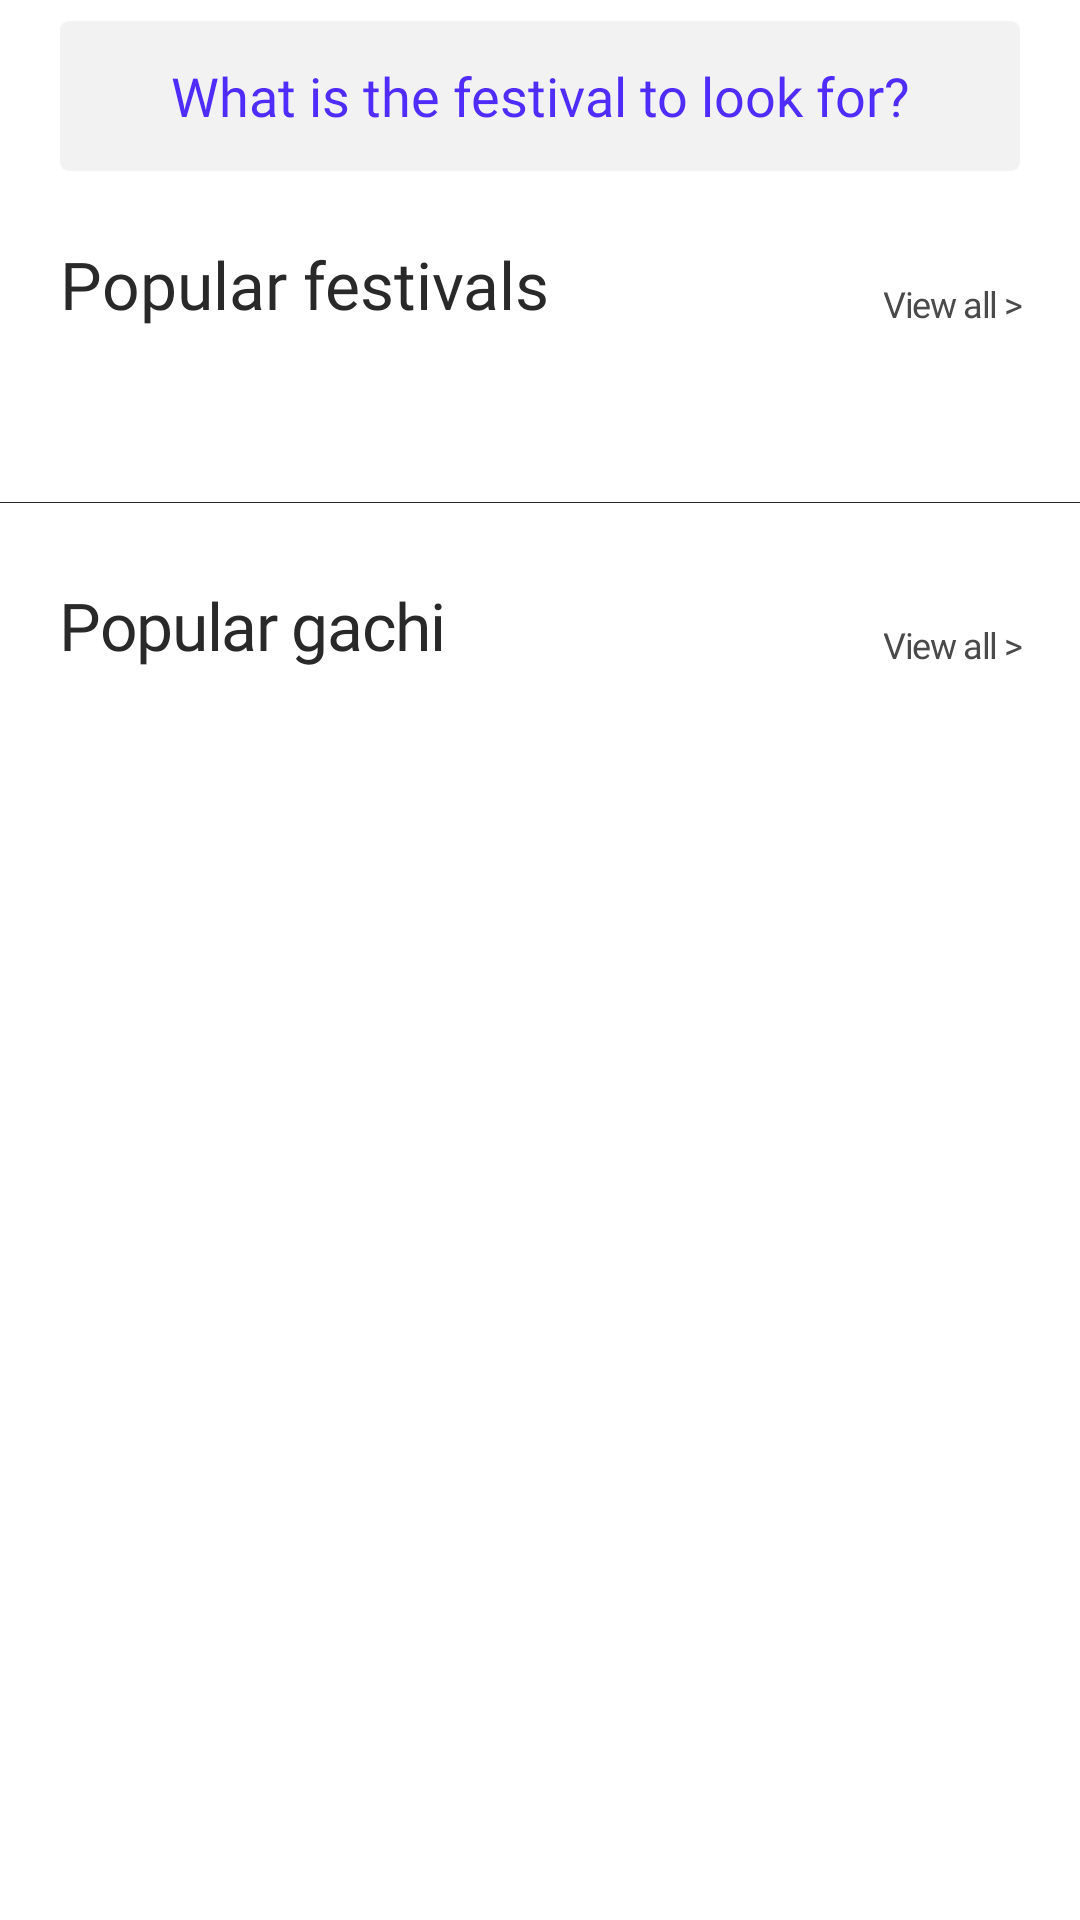

Android layout source for this screen:
<!-- AndroidManifest.xml: application theme AppTheme.NoTitle -->
<!-- res/layout/fragment_main_festival.xml -->
<?xml version="1.0" encoding="utf-8"?>
<LinearLayout xmlns:android="http://schemas.android.com/apk/res/android"
    android:layout_width="match_parent"
    android:layout_height="match_parent"
    android:background="@color/colorWhite"
    android:orientation="vertical">

    <TextView
        android:id="@+id/tv_main_festival_search"
        style="@style/FontTheme.R"
        android:layout_width="match_parent"
        android:layout_height="50dp"
        android:layout_marginEnd="20dp"
        android:layout_marginStart="20dp"
        android:layout_marginTop="7dp"
        android:background="@drawable/background_search_rectangle"
        android:gravity="center"
        android:text="@string/search_festival_hint"
        android:textColor="@color/colorPrimary"
        android:textSize="18sp" />

    <LinearLayout
        android:layout_width="match_parent"
        android:layout_height="wrap_content"
        android:background="@color/colorWhite"
        android:orientation="vertical"
        android:paddingBottom="34dp">

        <LinearLayout
            android:layout_width="match_parent"
            android:layout_height="wrap_content"
            android:layout_marginTop="4dp"
            android:layout_marginStart="20dp"
            android:orientation="horizontal">

            <TextView
                style="@style/Gachi.Title"
                android:layout_width="0dp"
                android:layout_height="wrap_content"
                android:layout_weight="1"
                android:text="@string/title_popular_festivals" />

            <TextView
                android:id="@+id/tv_view_all_popular"
                style="@style/FontTheme.L"
                android:layout_width="wrap_content"
                android:layout_height="wrap_content"
                android:layout_gravity="bottom"
                android:layout_marginRight="19dp"
                android:letterSpacing="-0.04"
                android:text="View all >"
                android:textColor="@color/colorBrightGray03"
                android:textSize="12sp" />
        </LinearLayout>

        <android.support.v7.widget.RecyclerView
            android:id="@+id/rv_main_festival_popular"
            android:layout_width="match_parent"
            android:layout_height="wrap_content"
            android:layout_marginTop="24dp"
            android:overScrollMode="never" />
    </LinearLayout>

    <View
        android:layout_width="match_parent"
        android:layout_height="1px"
        android:background="@drawable/line_divider" />

    <LinearLayout
        android:layout_width="match_parent"
        android:layout_height="wrap_content"
        android:layout_marginTop="26dp"
        android:orientation="vertical">

        <LinearLayout
            android:layout_width="match_parent"
            android:layout_height="wrap_content"
            android:layout_marginStart="20dp"
            android:orientation="horizontal">

            <TextView
                style="@style/FontTheme.B"
                android:layout_width="0dp"
                android:layout_height="wrap_content"
                android:layout_weight="1"
                android:letterSpacing="-0.02"
                android:text="@string/title_popular_gachi"
                android:textColor="@color/colorDarkBlack"
                android:textSize="22sp" />

            <TextView
                style="@style/FontTheme.L"
                android:layout_width="wrap_content"
                android:layout_height="wrap_content"
                android:layout_gravity="bottom"
                android:layout_marginRight="19dp"
                android:letterSpacing="-0.04"
                android:text="View all >"
                android:textColor="@color/colorBrightGray03"
                android:textSize="12sp" />
        </LinearLayout>

        <android.support.v7.widget.RecyclerView
            android:id="@+id/rv_main_festival_popular_gachi"
            android:layout_width="match_parent"
            android:layout_height="wrap_content"
            android:layout_marginTop="24dp"
            android:overScrollMode="never" />
    </LinearLayout>

</LinearLayout>
<!-- resources referenced by this layout -->
<resources>
  <color name="colorBrightGray03">#4a4a4a</color>
  <color name="colorDarkBlack">#292929</color>
  <color name="colorPrimary">#4F2CFA</color>
  <color name="colorWhite">#FFFFFF</color>
  <!-- drawable background_search_rectangle (drawable) -->
  <?xml version="1.0" encoding="utf-8"?>
  <shape xmlns:android="http://schemas.android.com/apk/res/android"
      android:shape="rectangle">
      <solid android:color="@color/colorSearchBoxGray" />
      <corners android:radius="3dp" />
  </shape>
  <!-- drawable line_divider (drawable) -->
  <?xml version="1.0" encoding="utf-8"?>
  <shape xmlns:android="http://schemas.android.com/apk/res/android"
      android:shape="rectangle">
      <size
          android:width="1px"
          android:height="1px"/>
  
      <solid android:color="@color/colorDarkBlack"/>
  </shape>
  <string name="search_festival_hint">What is the festival to look for?</string>
  <string name="title_popular_festivals">Popular festivals</string>
  <string name="title_popular_gachi">Popular gachi</string>
  <style name="FontTheme.B">
          <item name="android:fontFamily">@font/noto_bold</item>
      </style>
  <style name="FontTheme.L">
          <item name="android:fontFamily">@font/noto_light</item>
      </style>
  <style name="FontTheme.R">
          <item name="android:fontFamily">@font/noto_regular</item>
      </style>
  <style name="Gachi.Title">
          <item name="android:textSize">22sp</item>
          <item name="android:fontFamily">@font/noto_bold</item>
          <item name="android:textColor">@color/colorDarkBlack</item>
          <item name="android:layout_marginTop">19dp</item>
      </style>
  <style name="AppTheme.NoTitle">
          <item name="windowActionBar">false</item>
          <item name="windowNoTitle">true</item>
  
          <item name="android:actionBarSize">49dp</item>
          <item name="actionBarSize">49dp</item>
      </style>
  <color name="colorSearchBoxGray">#f2f2f2</color>
</resources>
